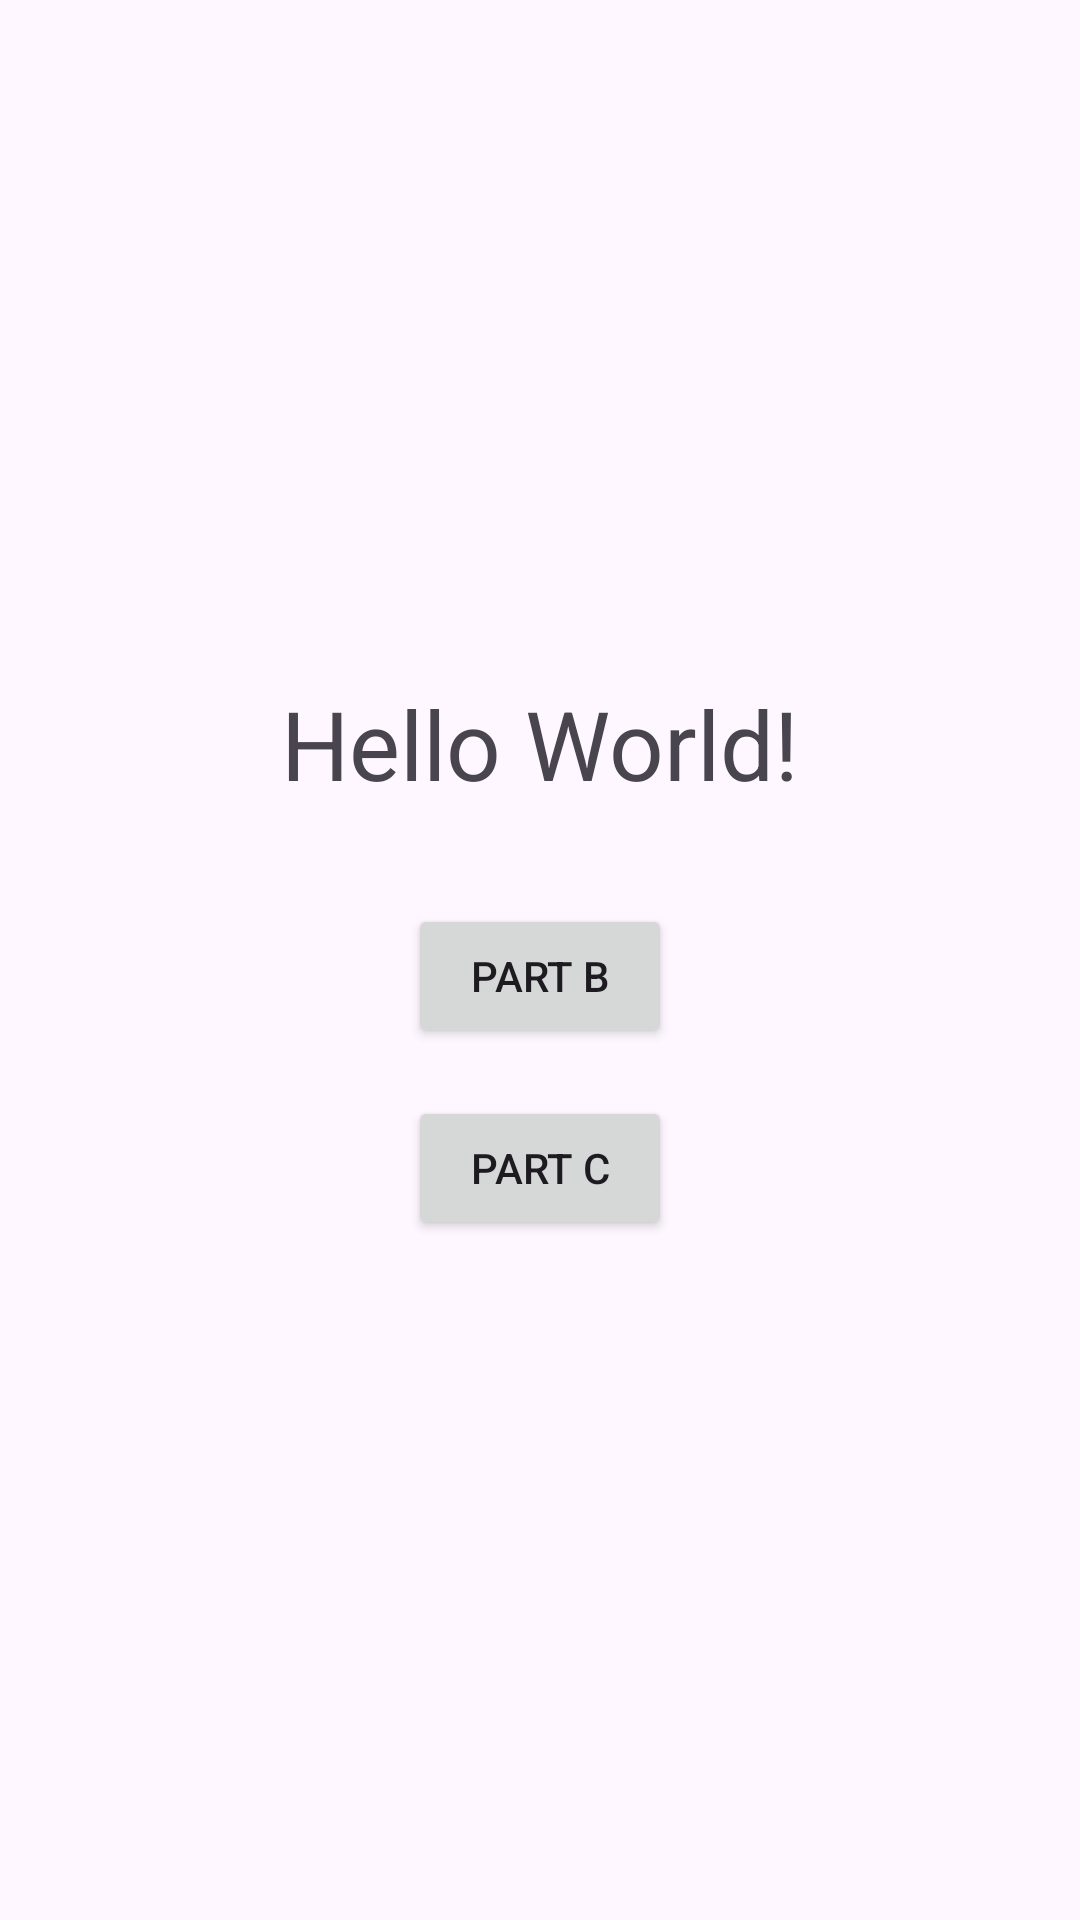

Produce the Android XML layout that renders to this screen, including the resource entries it uses.
<!-- AndroidManifest.xml: application theme Theme.PartA_HelloWorld -->
<!-- res/layout/activity_main.xml -->
<?xml version="1.0" encoding="utf-8"?>
<LinearLayout xmlns:android="http://schemas.android.com/apk/res/android"
    android:layout_width="match_parent"
    android:layout_height="match_parent"
    android:orientation="vertical"
    android:gravity="center"
    android:padding="24dp">

    <TextView
        android:layout_width="wrap_content"
        android:layout_height="wrap_content"
        android:text="Hello World!"
        android:textSize="32sp" />

    <Button
        android:id="@+id/buttonPartB"
        android:layout_width="wrap_content"
        android:layout_height="wrap_content"
        android:layout_marginTop="32dp"
        android:text="Part B" />

    <Button
        android:id="@+id/buttonPartC"
        android:layout_width="wrap_content"
        android:layout_height="wrap_content"
        android:layout_marginTop="16dp"
        android:text="Part C" />

</LinearLayout>
<!-- resources referenced by this layout -->
<resources>
  <style name="Theme.PartA_HelloWorld" parent="Base.Theme.PartA_HelloWorld" />
  <style name="Base.Theme.PartA_HelloWorld" parent="Theme.Material3.DayNight.NoActionBar">
          
          
      </style>
</resources>
